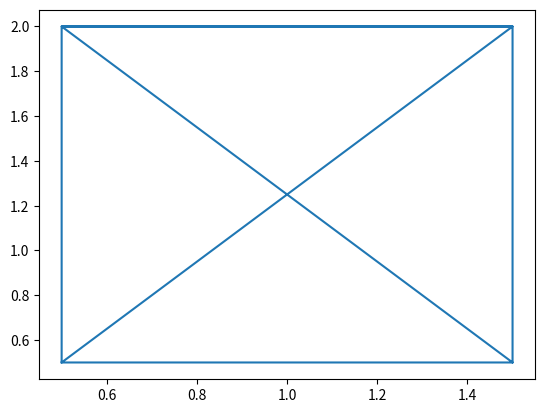

Here is the Python script that generated this plot:
#!/usr/bin/env python2
# -*- coding: utf-8 -*-
"""
Created on Sat Sep 12 22:46:47 2020

[redacted]
"""


import numpy as np 
import matplotlib.pyplot as plt 

x = [0.5, 1.5, 1.5, 0.5, 0.5, 1.5, 0.5, 1.5]
y = [0.5, 0.5, 2, 2, 0.5, 2, 2, 0.5]
plt.plot(x,y) # tracé de la ligne


